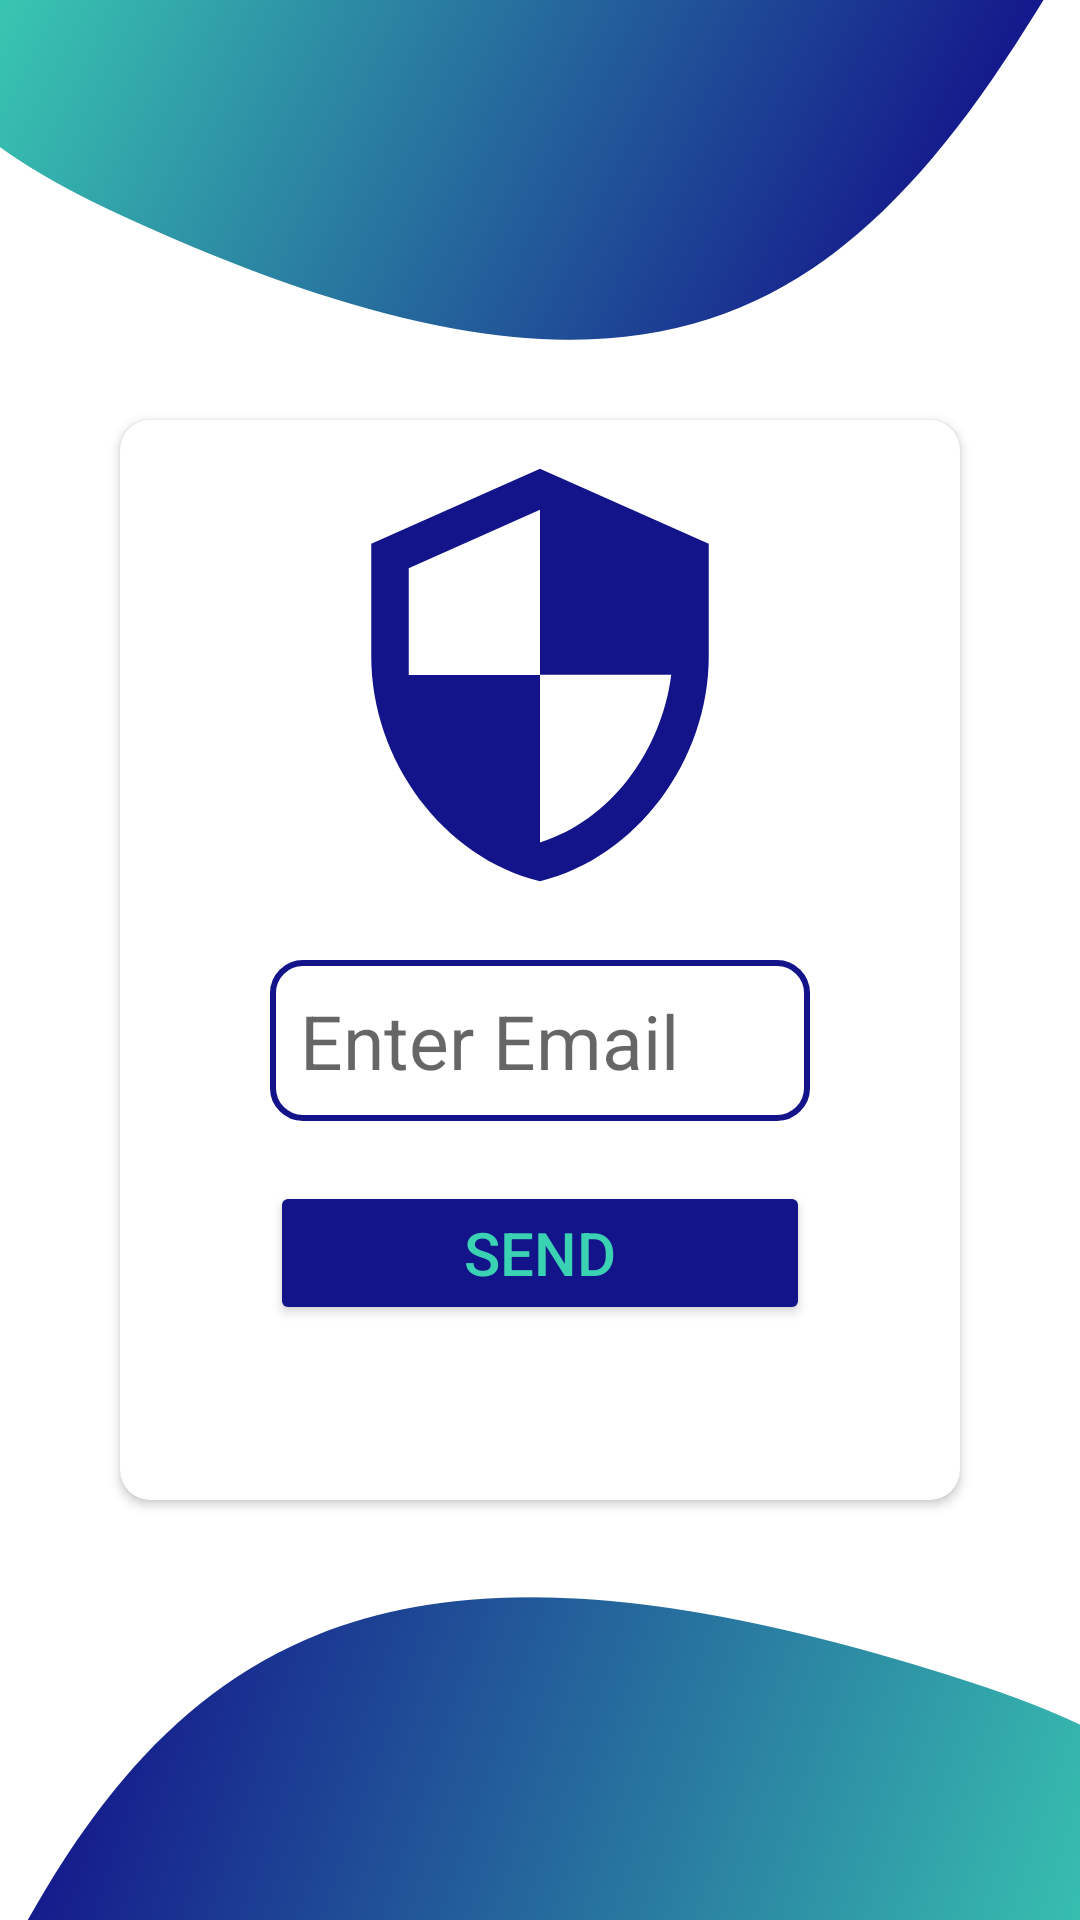

This screen was rendered from an Android layout file. Write that file and the resources it references.
<!-- AndroidManifest.xml: application theme Theme.SupApp -->
<!-- res/layout/activity_forgot_password.xml -->
<?xml version="1.0" encoding="utf-8"?>

<androidx.constraintlayout.widget.ConstraintLayout xmlns:android="http://schemas.android.com/apk/res/android"
    xmlns:app="http://schemas.android.com/apk/res-auto"
    xmlns:tools="http://schemas.android.com/tools"
    android:layout_width="match_parent"
    android:layout_height="match_parent"
    android:background="@drawable/background"
    tools:context=".ForgotPasswordActivity">

    <androidx.cardview.widget.CardView
        android:layout_width="match_parent"
        android:layout_height="match_parent"
        android:layout_marginTop="140dp"
        android:layout_marginBottom="140dp"
        android:layout_marginStart="40dp"
        android:layout_marginEnd="40dp"
        app:cardCornerRadius="10dp">

        <androidx.constraintlayout.widget.ConstraintLayout
            android:layout_width="match_parent"
            android:layout_height="match_parent">

            <ImageView
                android:id="@+id/forgotPasswordLogo"
                android:layout_width="150dp"
                android:layout_height="150dp"
                android:layout_marginTop="10dp"
                android:src="@drawable/ic_security"
                app:layout_constraintEnd_toEndOf="parent"
                app:layout_constraintStart_toStartOf="parent"
                app:layout_constraintTop_toTopOf="parent" />

            <EditText
                android:id="@+id/forgotPasswordEmailInput"
                android:layout_width="0dp"
                android:layout_height="wrap_content"
                android:layout_marginTop="20dp"
                android:layout_marginStart="50dp"
                android:layout_marginEnd="50dp"
                android:hint="Enter Email"
                android:textSize="25sp"
                android:padding="10dp"
                android:background="@drawable/forgot_password_input_area"
                app:layout_constraintEnd_toEndOf="parent"
                app:layout_constraintStart_toStartOf="parent"
                app:layout_constraintTop_toBottomOf="@+id/forgotPasswordLogo" />

            <Button
                android:id="@+id/forgotPasswordSendButton"
                android:layout_width="0dp"
                android:layout_height="wrap_content"
                android:text="Send"
                android:textSize="20sp"
                android:backgroundTint="@color/primaryColor"
                android:textColor="@color/secondaryColor"
                android:layout_marginTop="20dp"
                app:layout_constraintEnd_toEndOf="@+id/forgotPasswordEmailInput"
                app:layout_constraintStart_toStartOf="@+id/forgotPasswordEmailInput"
                app:layout_constraintTop_toBottomOf="@+id/forgotPasswordEmailInput" />


        </androidx.constraintlayout.widget.ConstraintLayout>
    </androidx.cardview.widget.CardView>

</androidx.constraintlayout.widget.ConstraintLayout>
<!-- resources referenced by this layout -->
<resources>
  <color name="primaryColor">#13138A</color>
  <color name="secondaryColor">#3BD1B3</color>
  <!-- drawable background: png bitmap (drawable, 337688 bytes) -->
  <!-- drawable forgot_password_input_area (drawable) -->
  <?xml version="1.0" encoding="utf-8"?>
  
  <selector xmlns:android="http://schemas.android.com/apk/res/android">
      <item>
          <shape>
              <corners android:radius="10dp" />
              <stroke android:color="@color/primaryColor" android:width="2dp"/>
          </shape>
      </item>
  </selector>
  <!-- drawable ic_security (drawable) -->
  <vector xmlns:android="http://schemas.android.com/apk/res/android"
      android:width="24dp"
      android:height="24dp"
      android:viewportWidth="24"
      android:viewportHeight="24"
      android:tint="@color/primaryColor">
    <path
        android:fillColor="@android:color/white"
        android:pathData="M12,1L3,5v6c0,5.55 3.84,10.74 9,12 5.16,-1.26 9,-6.45 9,-12L21,5l-9,-4zM12,11.99h7c-0.53,4.12 -3.28,7.79 -7,8.94L12,12L5,12L5,6.3l7,-3.11v8.8z"/>
  </vector>
  <style name="Theme.SupApp" parent="Theme.MaterialComponents.DayNight.NoActionBar">
          
          <item name="colorPrimary">@color/purple_500</item>
          <item name="colorPrimaryVariant">@color/purple_700</item>
          <item name="colorOnPrimary">@color/white</item>
          
          <item name="colorSecondary">@color/teal_200</item>
          <item name="colorSecondaryVariant">@color/teal_700</item>
          <item name="colorOnSecondary">@color/black</item>
          
          <item name="android:statusBarColor" tools:targetApi="l">?attr/colorPrimaryVariant</item>
          
      </style>
  <color name="purple_500">#FF6200EE</color>
  <color name="purple_700">#FF3700B3</color>
  <color name="white">#FFFFFFFF</color>
  <color name="teal_200">#FF03DAC5</color>
  <color name="teal_700">#FF018786</color>
  <color name="black">#FF000000</color>
</resources>
